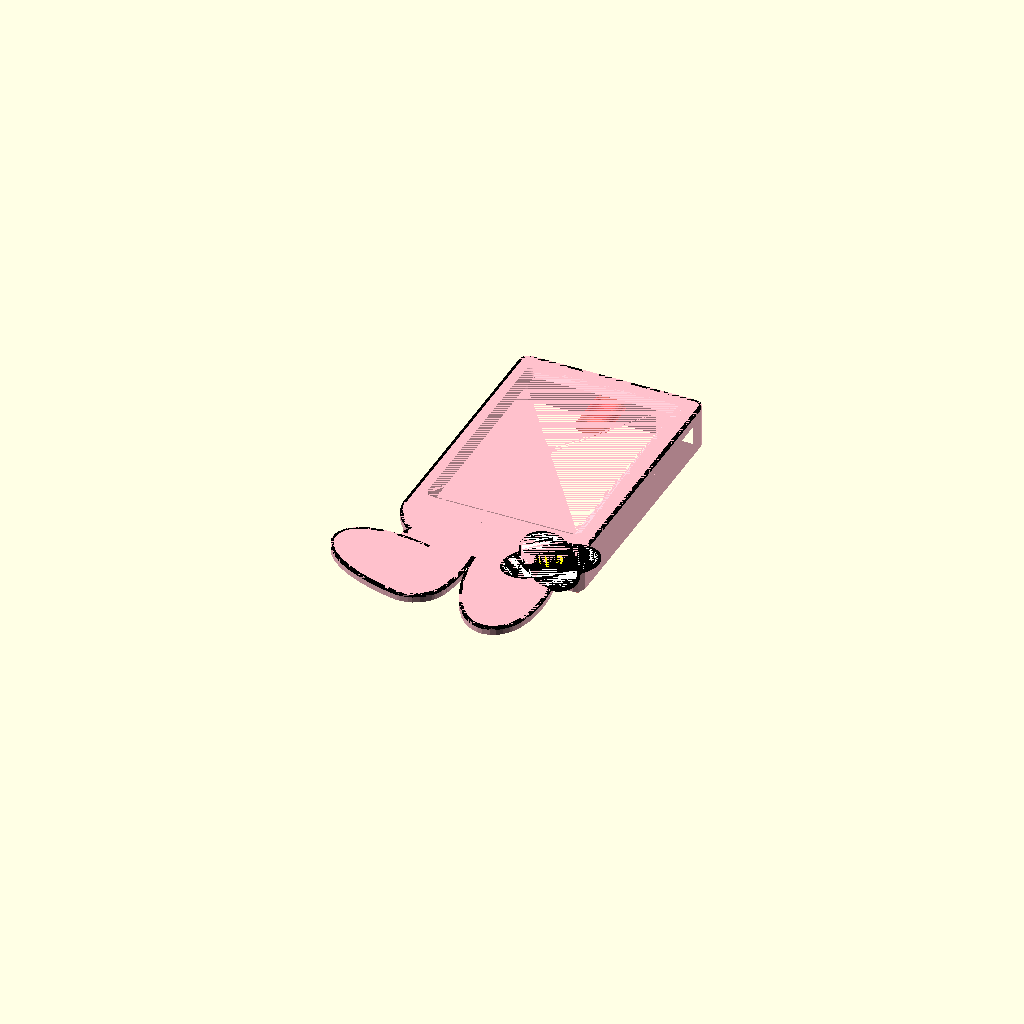
Cell 1: rendered with the file's own defaults.
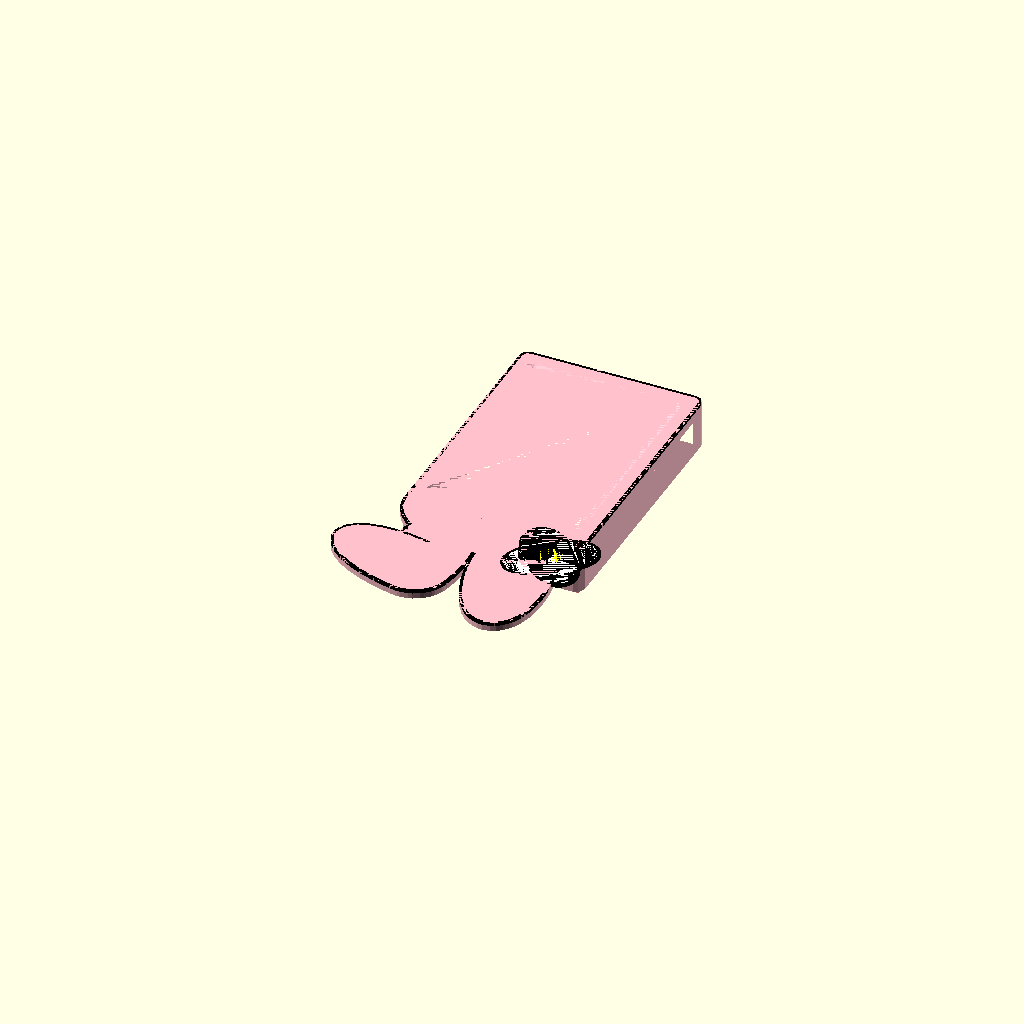
Cell 2: board_z = 3.2 (everything else at default).
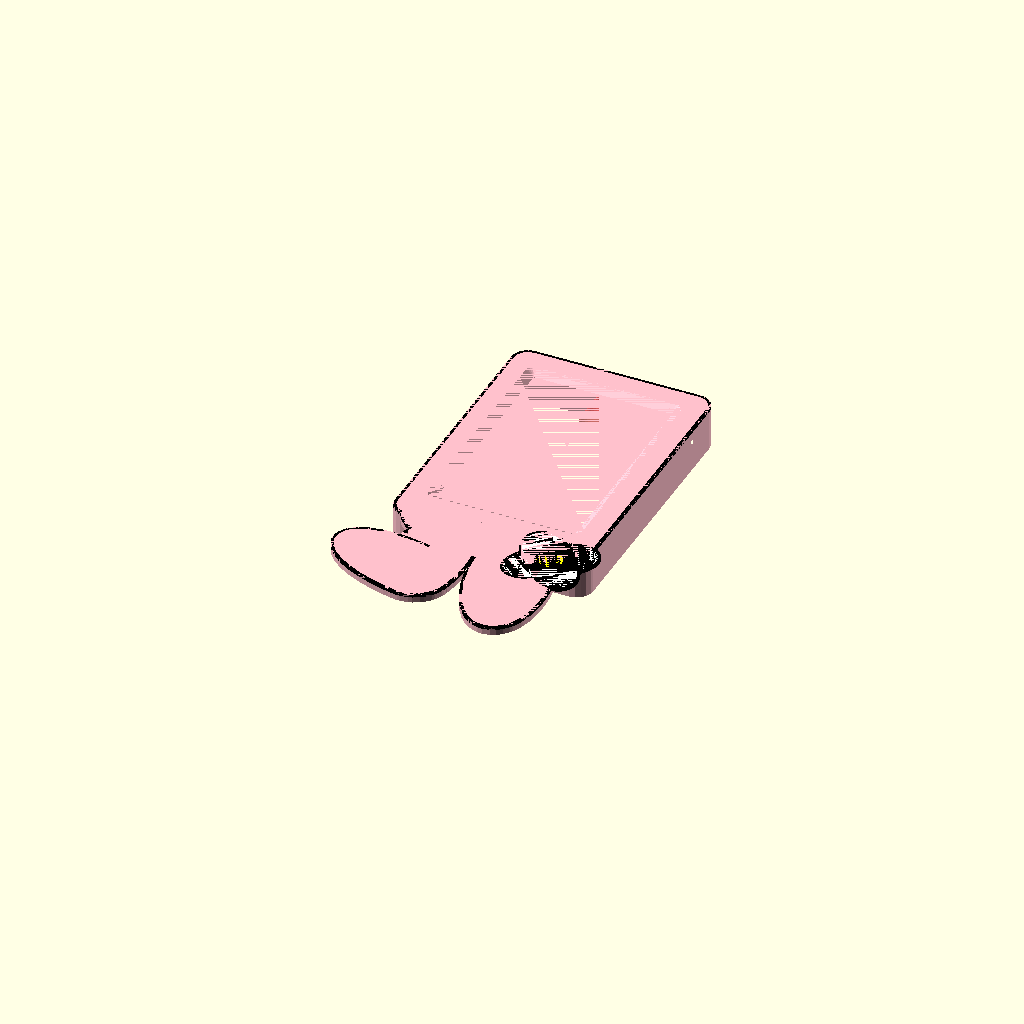
Cell 3: boarder = 6 (everything else at default).
All cells are drawn from one camera (rotation 55°, 0°, 25°, orthographic, colour scheme Cornfield), so only the parameter changes between them.
OpenSCAD source file cheki_frame_case_mymelo.scad:
board_size = [59+0.6, 89.5+0.6];
display_size = [50, 75.5];
board_z = 1.6;

boarder = 3;

//flower();
//ear();

module boarder(){
    color("black")
    union(){
    difference(){
    face(0);
    face(-1);
    }

    difference(){

    translate([42,-24,0])
    rotate([0,0,90])
    offset(3+1)
    scale(2.5)
    upper_ear_fold();

    translate([42,-24,0])
    rotate([0,0,90])
    offset(3)
    scale(2.5)
    upper_ear_fold();


    translate([30,-54,0])
    rotate([0,0,10])
    square([20,40]);


    }
    }
}

flower_offset=[-5,0,5,0];


module face(offset=0, no_frame = false){
    if(!no_frame){
        offset(boarder+offset)
        square(board_size);
    }
    translate([13,-24,0])
    rotate([0,0,90-10])
    ear(offset);
    
    translate([42,-24,0])
    rotate([0,0,90])
    ear_fold(offset);
    
    translate([board_size[0]/2,0,0])
    difference(){
        offset(offset)
        scale([1,0.6,1])
        circle(board_size[0]/2+3);
        translate([-board_size[0]/2,0,0])
        square([board_size[0]+3,board_size[1]]);
    }

}

module flower(){
    offset(1)
    for(i=[0:3])
    rotate([0,0,90*i+flower_offset[i]])
    translate([5,0,0])
    scale([1,0.65,1])
    circle(10);
}

module forhead(offset=0){
    translate([board_size[0]/2,0,board_z+1+10])
    linear_extrude(3)
    difference(){
        offset(offset)
        scale([1,0.6,1])
        circle(board_size[0]/2+3);
        translate([-board_size[0]/2,0,0])
        square([board_size[0]+3,board_size[1]]);
    }
}

module ear(offset = 2){
    color("pink")
    offset(offset+5){
        scale(2.5)
        scale([1,0.4,1])
        difference(){
        circle(10);
        
        translate([5,-10,0])
        square([5,20]);
        }
    }
}

module upper_ear_fold(){
        translate([-3.5,-2,0])
        rotate([0,0,105])
        difference(){
        scale([1,0.4,1])
        circle(10);
        
        translate([2,-15,0])
        square([10,20]);
        }
}

module ear_fold(offset = 2){
    color("pink")
    
    offset(offset+4)
    scale(2.5){
        
        translate([-4.5,0,0])
        circle(3.5, $fn=20);
        
    
        scale([1,0.4,1])
        difference(){
        circle(10);
        
        translate([5,-10,0])
        square([6,20]);
        
        translate([-12,-10,0])
        square([7,20]);
        }
        
        
        
        upper_ear_fold();
    }
}

module mymelo_case_no_parts(){
    difference(){
        mymelo_case();
        3d_boarder();
        3d_flower();
        3d_flower_boarder();
        3d_flower_core();
        3d_flower_core_boarder();
    }
    
}

module 3d_boarder(){
    difference(){
    color("black")
    translate([board_size[0],0,board_z+3+10])
    linear_extrude(1)
    mirror([1,0,0])
    boarder();
    
    3d_flower();
    3d_flower_boarder();
    
    3d_flower_core();
    3d_flower_core_boarder();
}

}

module 3d_flower(offset = 0){
    difference(){
    color("white")
    translate([board_size[0]-5,-10,board_z+3+10])
    linear_extrude(1)
    rotate([0,0,40])
    offset(offset)
    flower();
    
    3d_flower_core();
    3d_flower_core_boarder();
    }

}

module 3d_flower_core(offset = 0){
    color("yellow")
    translate([board_size[0]-5,-10,board_z+3+10])
    linear_extrude(1)
    offset(offset)
    rotate([0,0,30])
    scale([1,0.9,1])
    circle(4.5, $fn=20);
}

module 3d_flower_core_boarder(offset = 0){
    color("black")
    difference(){
        3d_flower_core(1);
        3d_flower_core(0);
    }
}

module 3d_flower_boarder(){
    color("black")
    difference(){
        3d_flower(1);
        3d_flower(0);
    }
}

mymelo_case_no_parts();
3d_boarder();
3d_flower();
3d_flower_boarder();
3d_flower_core();
3d_flower_core_boarder();


module mymelo_case() {
    color("pink")
    union(){
    case_with_holes();
    
    translate([board_size[0],0,board_z+1+10])
    linear_extrude(3)
    mirror([1,0,0])
    face(0, no_frame=true);
    
    
    }
}


//translate([7,board_size[1]-20, 10-3-board_z])
//rotate([0,-90,0])
//button();
//
//translate([7,board_size[1]-40, 10-3-board_z])
//rotate([0,-90,0])
//button();

module button(r = 3, h=boarder+9, hinge_y = 2, hinge_r = 0.6){
    $fn=20;
    {
    cylinder(h, r, r);

    translate([r-hinge_r,0,h-2-boarder/2])
    rotate([90,0,0])
    cylinder(r*2+hinge_y, hinge_r, hinge_r, center=true);
    
    rotate([0,90,0])
    cylinder(r, r, r);
    }
}


module case_with_holes(){
difference(){
case(10);

#translate([7,board_size[1]-20, 10-3-board_z])
rotate([0,-90,0])
button(r=3.1, hinge_r=0.8);

translate([7,board_size[1]-40, 10-3-board_z]){
rotate([0,-90,0])
button(r=3.1, hinge_r=0.8);
}

// typec hole
#translate([board_size[0]/2,board_size[1]+boarder+1.5,10+board_z-4])
hull(){
$fn=20;
rotate([90,0,0]){
translate([-6/2,-0.5,0])
cylinder(20, 5/2, 5/2);

translate([6/2,-0.5,0])
cylinder(20, 5/2, 5/2);
}

}



// Button holes
translate([-boarder,board_size[1]-20-3.1, 0])
cube([boarder, 3.1*2, 6]);

translate([-boarder,board_size[1]-40-3.1, 0])
cube([boarder, 3.1*2, 6]);

#translate([-boarder/2-0.8,board_size[1]-20-3.1-1, 0])
cube([0.8*2, 3.1*2+2, 7.1]);

translate([-boarder/2-0.8,board_size[1]-40-3.1-1, 0])
cube([0.8*2, 3.1*2+2, 7.1]);



#
translate([-boarder/4,-boarder/4,-1])
cylinder(10, 1.9/2, 1.9/2, $fn=10);

#translate([boarder/4+board_size[0],-boarder/4,-1])
cylinder(10, 1.9/2, 1.9/2, $fn=10);

#
translate([-boarder/4,boarder/4+board_size[1],-1])
cylinder(10, 1.9/2, 1.9/2, $fn=10);

#translate([boarder/4+board_size[0],boarder/4+board_size[1],-1])
cylinder(10, 1.9/2, 1.9/2, $fn=10);
}
}

//case_with_holes();


translate([0,0,0])
difference(){
//back_cover();

//for(i=[0:2])
//for(j=[0:2])
//translate([13+i*2.4-j,29.5+j*2.2,-1])
//rotate([0,0,360/12])
//cylinder(10, 1, 1, $fn=6);
//
//// camera hole
//translate([board_size[0]/2,board_size[1],0])
//cube([13,13*2,50], true);


}

module back_cover(){


difference(){
    linear_extrude(1)
    offset(boarder)
    square(board_size);
    
    #
    translate([-boarder/4,-boarder/4,-1])
    cylinder(10, 2.2/2, 2.2/2, $fn=10);
    
    #translate([boarder/4+board_size[0],-boarder/4,-1])
    cylinder(10, 2.2/2, 2.2/2, $fn=10);
    
    #
    translate([-boarder/4,boarder/4+board_size[1],-1])
    cylinder(10, 2.2/2, 2.2/2, $fn=10);
    
    #translate([boarder/4+board_size[0],boarder/4+board_size[1],-1])
    cylinder(10, 2.2/2, 2.2/2, $fn=10);
    

    
}

linear_extrude(2)
offset(-0.2)
square(board_size);

difference(){
    translate([-boarder,board_size[1]-20-3.1+0.1, 0])
    cube([boarder, 3.1*2-0.2, 6]);

    #translate([7,board_size[1]-20, 10-3-board_z+1])
    rotate([0,-90,0])
    #button(r=3.1, hinge_r=0.8);
}

difference(){
    translate([-boarder,board_size[1]-40-3.1+0.1, 0])
    cube([boarder, 3.1*2-0.2, 6]);

    #translate([7,board_size[1]-40, 10-3-board_z+1])
    rotate([0,-90,0])
    button(r=3.1, hinge_r=0.8);
    
   }

}

module case(thickness = 15){
translate([board_size[0]/2,-boarder-1.5,thickness/2])
difference(){
cylinder(2.5, 4, 4);
cylinder(3,   1.2, 1.2, $fn = 10);

}
translate([0,0,board_z+2+thickness])
difference(){
    linear_extrude(2)
    offset(boarder)
    square(board_size);


    hull(){
        translate([0,0,2])
        linear_extrude(0.001)
        offset(3, $fn=20)
        translate([9/2,9/2+5,0])
        square(display_size);

        linear_extrude(0.001)
        translate([9/2,9/2+5,0])
        square(display_size);
    }

}


translate([0,0,board_z+thickness])
linear_extrude(2)
difference(){
offset(boarder)
square(board_size);

offset(-1)
square(board_size);
}


linear_extrude(board_z+thickness)
difference(){
offset(boarder)
square(board_size);

square(board_size);

}
}
Parameter table extracted from the source (name, type, default, range or options):
display_size: vector, default [50, 75.5]
board_z: number, default 1.6
boarder: number, default 3
